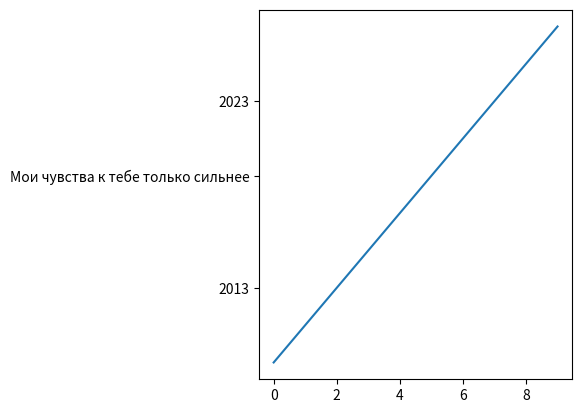

The matplotlib source for this figure:
import matplotlib.pyplot as plt
import matplotlib.transforms as mtransforms

fig, ax = plt.subplots()
ax.plot(range(10))
ax.set_yticks([2, 5, 7], labels=['2013', 'Мои чувства к тебе только сильнее', '2023'])

def on_draw(event):
    bboxes = []
    for label in ax.get_yticklabels():
        # Bounding box in pixels
        bbox_px = label.get_window_extent()
        # Transform to relative figure coordinates. This is the inverse of
        # transFigure.
        bbox_fig = bbox_px.transformed(fig.transFigure.inverted())
        bboxes.append(bbox_fig)
    # the bbox that bounds all the bboxes, again in relative figure coords
    bbox = mtransforms.Bbox.union(bboxes)
    if fig.subplotpars.left < bbox.width:
        # Move the subplot left edge more to the right
        fig.subplots_adjust(left=1.1*bbox.width)  # pad a little
        fig.canvas.draw()


fig.canvas.mpl_connect('draw_event', on_draw)

plt.show()
